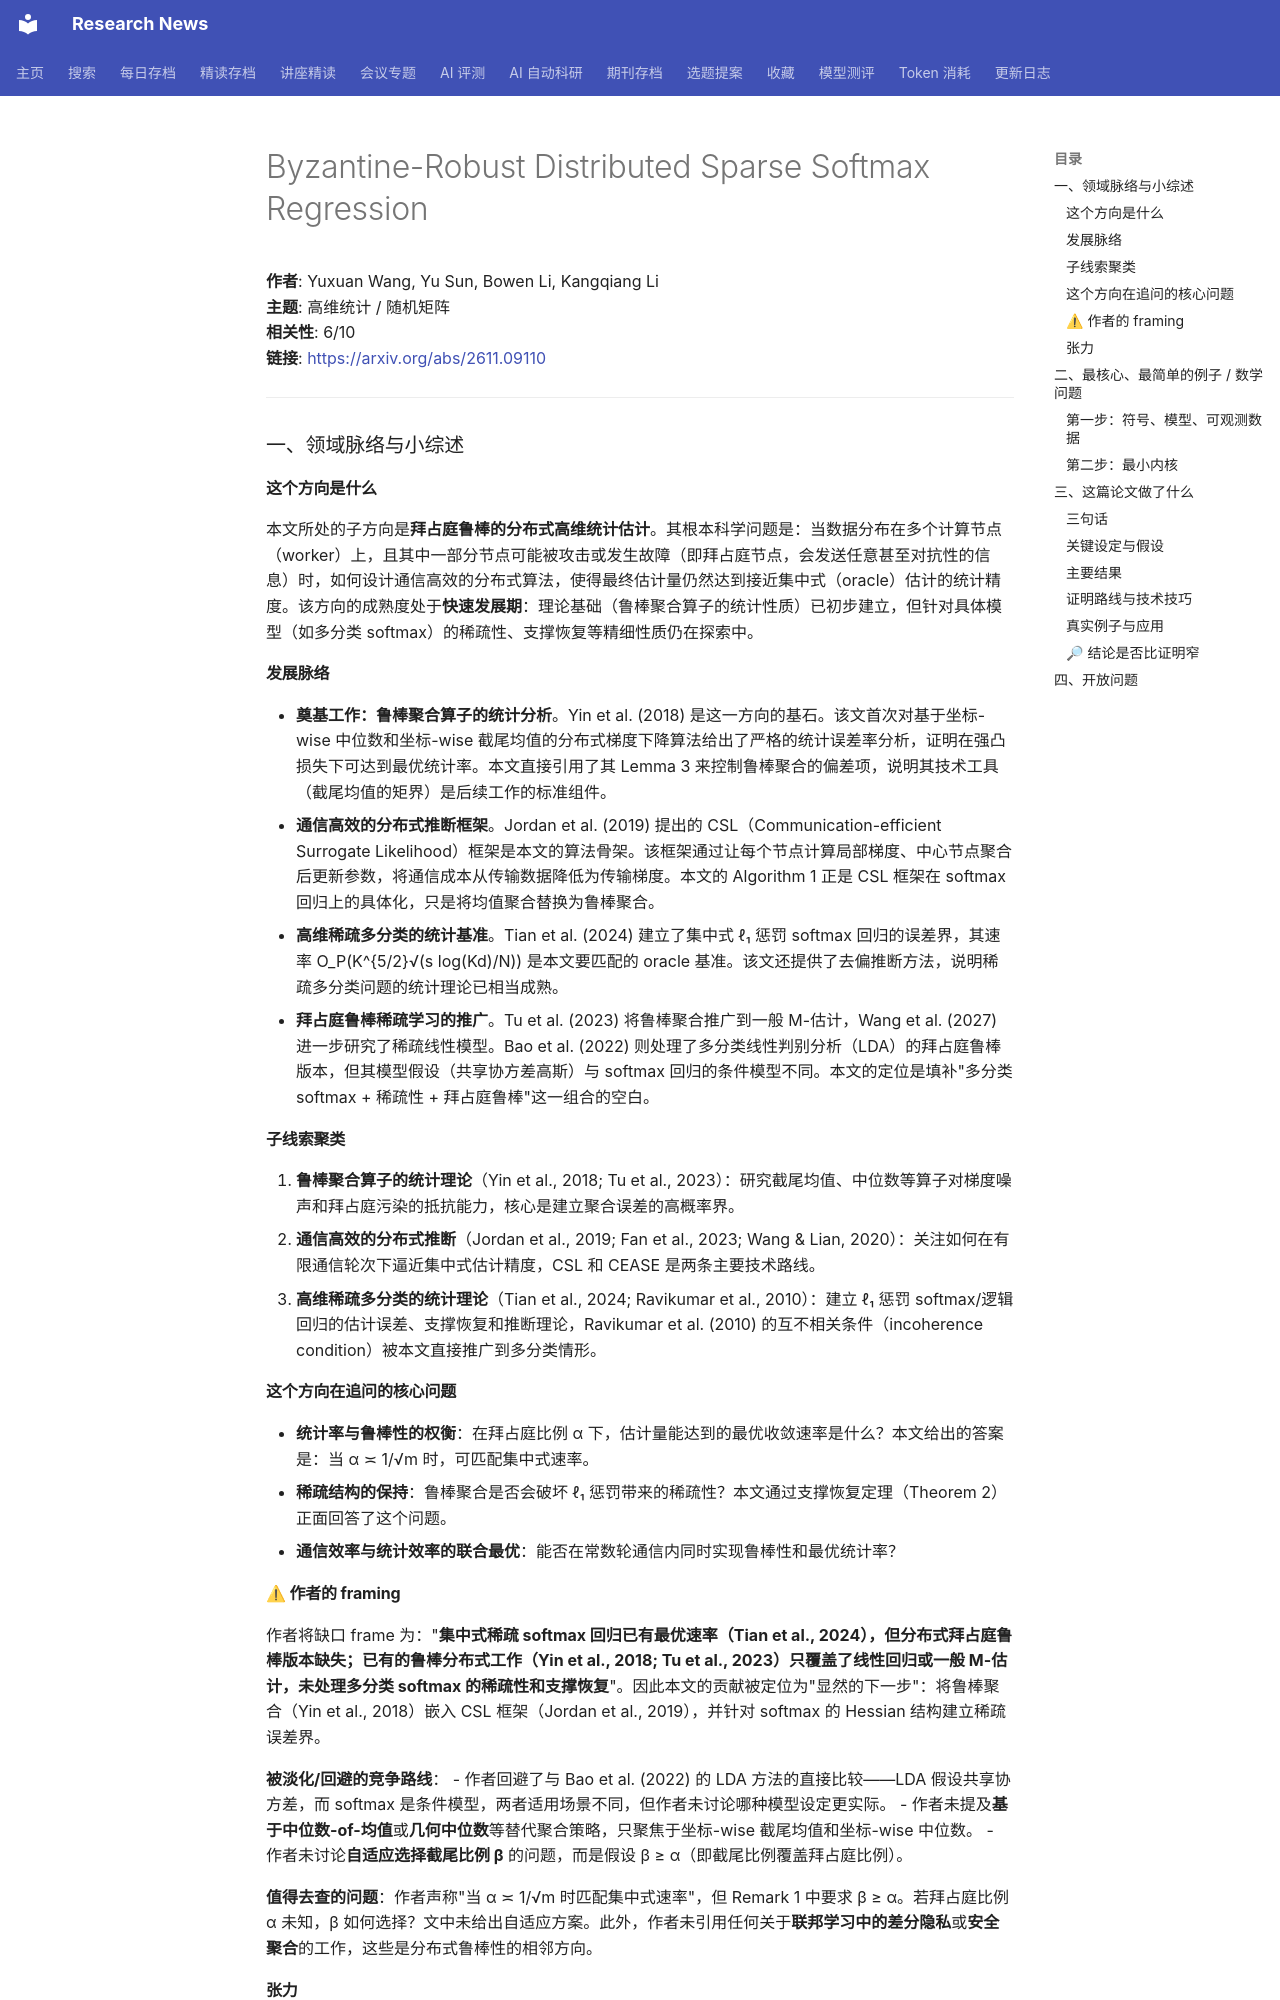

repository: cxy0714/research-news · page: deep_reads/2026-11-10-2611.09110/index.html · generator: mkdocs

# Byzantine-Robust Distributed Sparse Softmax Regression

**作者**: Yuxuan Wang, Yu Sun, Bowen Li, Kangqiang Li  
**主题**: 高维统计 / 随机矩阵  
**相关性**: 6/10  
**链接**: <https://arxiv.org/abs/2611.09110>

---

### 一、领域脉络与小综述

#### 这个方向是什么

本文所处的子方向是**拜占庭鲁棒的分布式高维统计估计**。其根本科学问题是：当数据分布在多个计算节点（worker）上，且其中一部分节点可能被攻击或发生故障（即拜占庭节点，会发送任意甚至对抗性的信息）时，如何设计通信高效的分布式算法，使得最终估计量仍然达到接近集中式（oracle）估计的统计精度。该方向的成熟度处于**快速发展期**：理论基础（鲁棒聚合算子的统计性质）已初步建立，但针对具体模型（如多分类 softmax）的稀疏性、支撑恢复等精细性质仍在探索中。

#### 发展脉络

- **奠基工作：鲁棒聚合算子的统计分析**。Yin et al. (2018) 是这一方向的基石。该文首次对基于坐标-wise 中位数和坐标-wise 截尾均值的分布式梯度下降算法给出了严格的统计误差率分析，证明在强凸损失下可达到最优统计率。本文直接引用了其 Lemma 3 来控制鲁棒聚合的偏差项，说明其技术工具（截尾均值的矩界）是后续工作的标准组件。
- **通信高效的分布式推断框架**。Jordan et al. (2019) 提出的 CSL（Communication-efficient Surrogate Likelihood）框架是本文的算法骨架。该框架通过让每个节点计算局部梯度、中心节点聚合后更新参数，将通信成本从传输数据降低为传输梯度。本文的 Algorithm 1 正是 CSL 框架在 softmax 回归上的具体化，只是将均值聚合替换为鲁棒聚合。
- **高维稀疏多分类的统计基准**。Tian et al. (2024) 建立了集中式 ℓ₁ 惩罚 softmax 回归的误差界，其速率 O_P(K^{5/2}√(s log(Kd)/N)) 是本文要匹配的 oracle 基准。该文还提供了去偏推断方法，说明稀疏多分类问题的统计理论已相当成熟。
- **拜占庭鲁棒稀疏学习的推广**。Tu et al. (2023) 将鲁棒聚合推广到一般 M-估计，Wang et al. (2027) 进一步研究了稀疏线性模型。Bao et al. (2022) 则处理了多分类线性判别分析（LDA）的拜占庭鲁棒版本，但其模型假设（共享协方差高斯）与 softmax 回归的条件模型不同。本文的定位是填补"多分类 softmax + 稀疏性 + 拜占庭鲁棒"这一组合的空白。

#### 子线索聚类

1. **鲁棒聚合算子的统计理论**（Yin et al., 2018; Tu et al., 2023）：研究截尾均值、中位数等算子对梯度噪声和拜占庭污染的抵抗能力，核心是建立聚合误差的高概率界。
2. **通信高效的分布式推断**（Jordan et al., 2019; Fan et al., 2023; Wang & Lian, 2020）：关注如何在有限通信轮次下逼近集中式估计精度，CSL 和 CEASE 是两条主要技术路线。
3. **高维稀疏多分类的统计理论**（Tian et al., 2024; Ravikumar et al., 2010）：建立 ℓ₁ 惩罚 softmax/逻辑回归的估计误差、支撑恢复和推断理论，Ravikumar et al. (2010) 的互不相关条件（incoherence condition）被本文直接推广到多分类情形。

#### 这个方向在追问的核心问题

- **统计率与鲁棒性的权衡**：在拜占庭比例 α 下，估计量能达到的最优收敛速率是什么？本文给出的答案是：当 α ≍ 1/√m 时，可匹配集中式速率。
- **稀疏结构的保持**：鲁棒聚合是否会破坏 ℓ₁ 惩罚带来的稀疏性？本文通过支撑恢复定理（Theorem 2）正面回答了这个问题。
- **通信效率与统计效率的联合最优**：能否在常数轮通信内同时实现鲁棒性和最优统计率？

#### ⚠ 作者的 framing

作者将缺口 frame 为："**集中式稀疏 softmax 回归已有最优速率（Tian et al., 2024），但分布式拜占庭鲁棒版本缺失；已有的鲁棒分布式工作（Yin et al., 2018; Tu et al., 2023）只覆盖了线性回归或一般 M-估计，未处理多分类 softmax 的稀疏性和支撑恢复**"。因此本文的贡献被定位为"显然的下一步"：将鲁棒聚合（Yin et al., 2018）嵌入 CSL 框架（Jordan et al., 2019），并针对 softmax 的 Hessian 结构建立稀疏误差界。

**被淡化/回避的竞争路线**：
- 作者回避了与 Bao et al. (2022) 的 LDA 方法的直接比较——LDA 假设共享协方差，而 softmax 是条件模型，两者适用场景不同，但作者未讨论哪种模型设定更实际。
- 作者未提及**基于中位数-of-均值**或**几何中位数**等替代聚合策略，只聚焦于坐标-wise 截尾均值和坐标-wise 中位数。
- 作者未讨论**自适应选择截尾比例 β** 的问题，而是假设 β ≥ α（即截尾比例覆盖拜占庭比例）。

**值得去查的问题**：作者声称"当 α ≍ 1/√m 时匹配集中式速率"，但 Remark 1 中要求 β ≥ α。若拜占庭比例 α 未知，β 如何选择？文中未给出自适应方案。此外，作者未引用任何关于**联邦学习中的差分隐私**或**安全聚合**的工作，这些是分布式鲁棒性的相邻方向。

#### 张力

未见明显对立引用。但存在一个微妙的张力：Yin et al. (2018) 的鲁棒梯度下降要求损失函数是强凸的，而 softmax 回归的 ℓ₁ 惩罚目标函数并非强凸（只有限制性强凸）。本文通过假设 Hessian 在支撑集上的最小特征值有界（Assumption B2）来绕过这一困难，这是对 Yin et al. (2018) 框架的非平凡推广。

---

### 二、最核心、最简单的例子 / 数学问题
